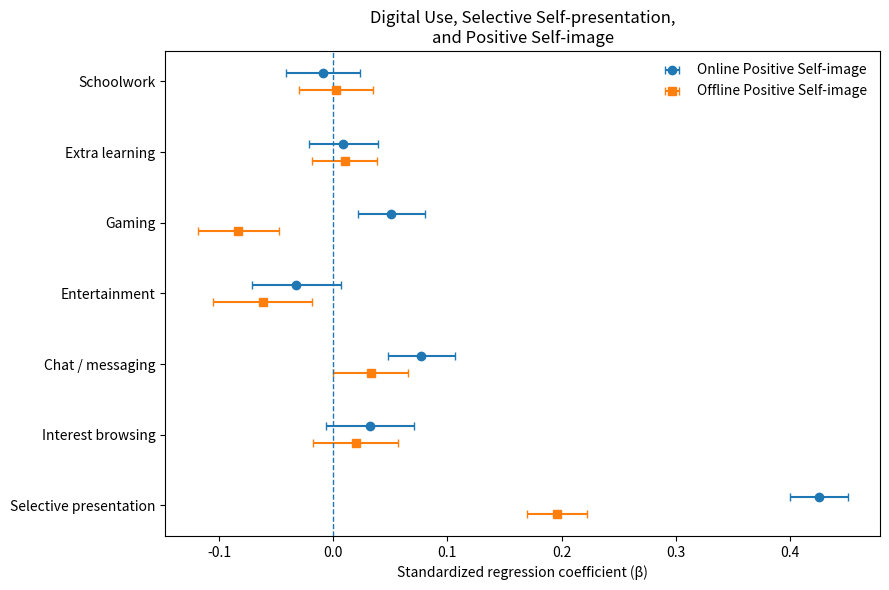
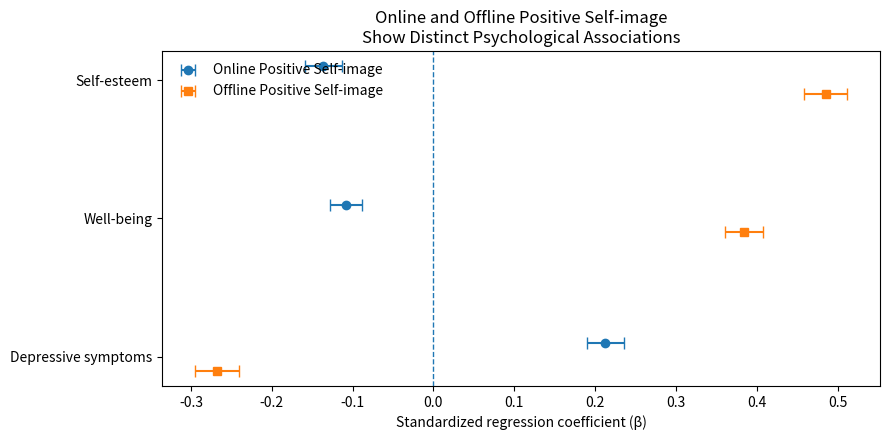
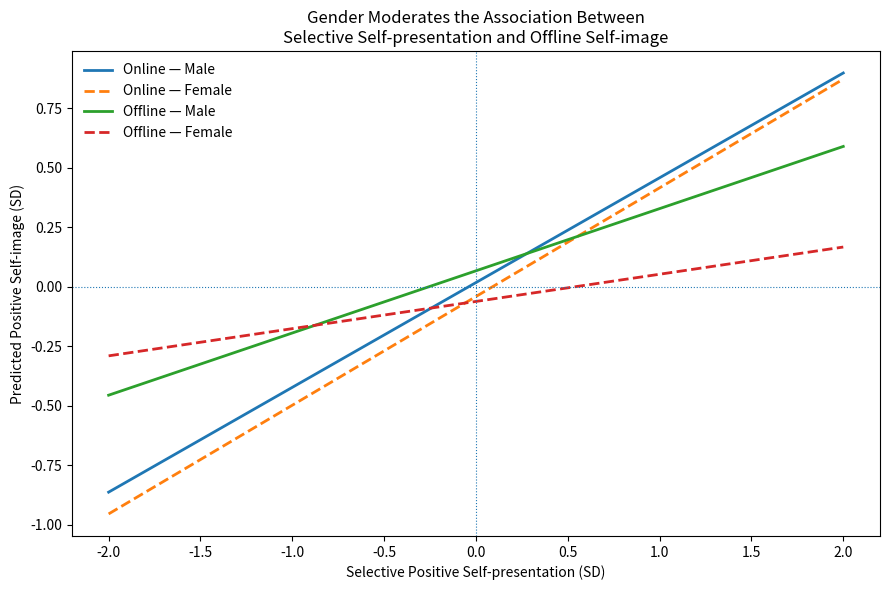
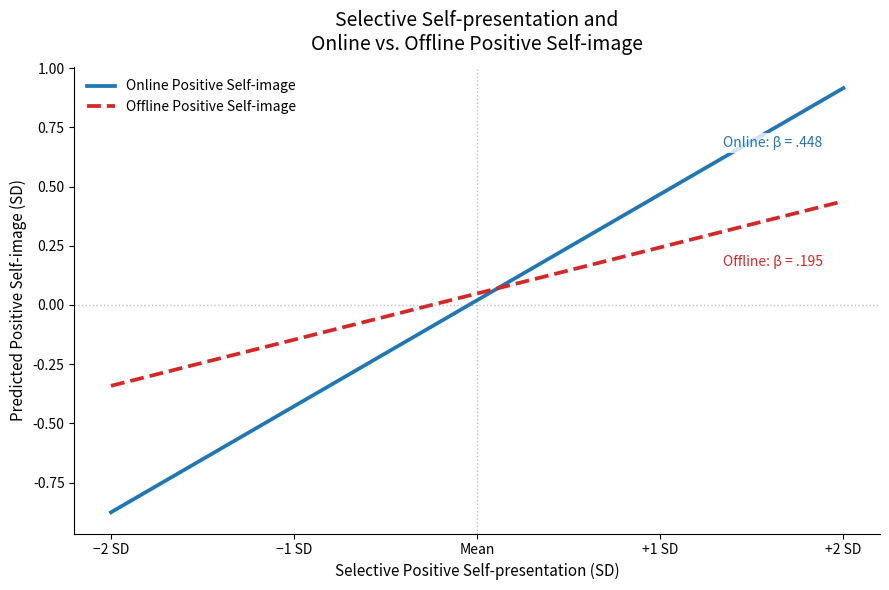

Recreate these plots in Python, in order.
import pandas as pd
import matplotlib.pyplot as plt
import numpy as np


# ============================================================
# FIGURE 1
# RQ1 Standardized Coefficients
# ============================================================

data = pd.DataFrame({
    "Predictor": [
        "Schoolwork",
        "Extra learning",
        "Gaming",
        "Entertainment",
        "Chat / messaging",
        "Interest browsing",
        "Selective presentation"
    ],

    # Online Positive Self-image
    "Online_beta": [
        -0.0089,
         0.0088,
         0.0510,
        -0.0323,
         0.0773,
         0.0325,
         0.4255
    ],

    "Online_low": [
        -0.0415,   # approximate from SE
        -0.0214,
         0.0214,
        -0.0712,
         0.0476,
        -0.0061,
         0.4004
    ],

    "Online_high": [
         0.0237,
         0.0390,
         0.0805,
         0.0066,
         0.1071,
         0.0711,
         0.4505
    ],

    # Offline Positive Self-image
    "Offline_beta": [
         0.0025,
         0.0100,
        -0.0831,
        -0.0619,
         0.0328,
         0.0198,
         0.1961
    ],

    "Offline_low": [
        -0.0297,
        -0.0184,
        -0.1187,
        -0.1055,
         0.0001,
        -0.0175,
         0.1697
    ],

    "Offline_high": [
         0.0347,
         0.0384,
        -0.0476,
        -0.0184,
         0.0655,
         0.0571,
         0.2226
    ]
})


# Reverse order so Selective presentation appears at top
data = data.iloc[::-1].reset_index(drop=True)

y = np.arange(len(data))

fig, ax = plt.subplots(figsize=(9, 6))


# ------------------------------------------------------------
# Online coefficients
# ------------------------------------------------------------

ax.errorbar(
    data["Online_beta"],
    y + 0.12,
    xerr=[
        data["Online_beta"] - data["Online_low"],
        data["Online_high"] - data["Online_beta"]
    ],
    fmt="o",
    capsize=3,
    label="Online Positive Self-image"
)


# ------------------------------------------------------------
# Offline coefficients
# ------------------------------------------------------------

ax.errorbar(
    data["Offline_beta"],
    y - 0.12,
    xerr=[
        data["Offline_beta"] - data["Offline_low"],
        data["Offline_high"] - data["Offline_beta"]
    ],
    fmt="s",
    capsize=3,
    label="Offline Positive Self-image"
)


# Zero reference line
ax.axvline(
    x=0,
    linestyle="--",
    linewidth=1
)


# Labels
ax.set_yticks(y)
ax.set_yticklabels(data["Predictor"])

ax.set_xlabel("Standardized regression coefficient (β)")
ax.set_ylabel("")

ax.set_title(
    "Digital Use, Selective Self-presentation,\n"
    "and Positive Self-image"
)

ax.legend(frameon=False)

plt.tight_layout()

plt.savefig(
    "figure1_rq1_coefficients.png",
    dpi=300,
    bbox_inches="tight"
)

plt.show()

# ============================================================
# FIGURE 2
# Online vs Offline Positive Self-image
# and Psychological Outcomes
# ============================================================

fig2 = pd.DataFrame({
    "Outcome": [
        "Self-esteem",
        "Well-being",
        "Depressive symptoms"
    ],

    "Online_beta": [
        -0.1360,
        -0.1077,
         0.2127
    ],

    "Online_low": [
        -0.1590,
        -0.1274,
         0.1901
    ],

    "Online_high": [
        -0.1131,
        -0.0880,
         0.2352
    ],

    "Offline_beta": [
         0.4855,
         0.3842,
        -0.2683
    ],

    "Offline_low": [
         0.4589,
         0.3603,
        -0.2954
    ],

    "Offline_high": [
         0.5121,
         0.4081,
        -0.2411
    ]
})

# Reverse so Self-esteem is on top
fig2 = fig2.iloc[::-1].reset_index(drop=True)

y = np.arange(len(fig2))

fig, ax = plt.subplots(figsize=(9, 4.5))

# Online
ax.errorbar(
    fig2["Online_beta"],
    y + 0.10,
    xerr=[
        fig2["Online_beta"] - fig2["Online_low"],
        fig2["Online_high"] - fig2["Online_beta"]
    ],
    fmt="o",
    capsize=4,
    label="Online Positive Self-image"
)

# Offline
ax.errorbar(
    fig2["Offline_beta"],
    y - 0.10,
    xerr=[
        fig2["Offline_beta"] - fig2["Offline_low"],
        fig2["Offline_high"] - fig2["Offline_beta"]
    ],
    fmt="s",
    capsize=4,
    label="Offline Positive Self-image"
)

ax.axvline(
    0,
    linestyle="--",
    linewidth=1
)

ax.set_yticks(y)
ax.set_yticklabels(fig2["Outcome"])

ax.set_xlabel(
    "Standardized regression coefficient (β)"
)

ax.set_title(
    "Online and Offline Positive Self-image\n"
    "Show Distinct Psychological Associations"
)

ax.legend(
    frameon=False,
    loc="upper left"
)

plt.tight_layout()

plt.savefig(
    "figure2_selfimage_psychological_outcomes.png",
    dpi=300,
    bbox_inches="tight"
)

plt.show()

# ============================================================
# FIGURE 3
# Gender moderation:
# Selective presentation → Online / Offline self-image
# ============================================================

x = np.linspace(-2, 2, 100)

# Weighted + clustered RQ3A coefficients
# Predictions shown at family_ses_z = 0

# ONLINE
online_intercept = 0.0180
online_selective = 0.4403
online_female = -0.0587
online_interaction = 0.0164

online_male = (
    online_intercept
    + online_selective * x
)

online_female_pred = (
    online_intercept
    + online_female
    + (online_selective + online_interaction) * x
)


# OFFLINE
offline_intercept = 0.0674
offline_selective = 0.2613
offline_female = -0.1287
offline_interaction = -0.1470

offline_male = (
    offline_intercept
    + offline_selective * x
)

offline_female_pred = (
    offline_intercept
    + offline_female
    + (offline_selective + offline_interaction) * x
)


# ------------------------------------------------------------
# Plot
# ------------------------------------------------------------

fig, ax = plt.subplots(figsize=(9, 6))

# Online
ax.plot(
    x,
    online_male,
    linewidth=2,
    label="Online — Male"
)

ax.plot(
    x,
    online_female_pred,
    linewidth=2,
    linestyle="--",
    label="Online — Female"
)

# Offline
ax.plot(
    x,
    offline_male,
    linewidth=2,
    label="Offline — Male"
)

ax.plot(
    x,
    offline_female_pred,
    linewidth=2,
    linestyle="--",
    label="Offline — Female"
)

ax.axhline(
    0,
    linewidth=0.8,
    linestyle=":"
)

ax.axvline(
    0,
    linewidth=0.8,
    linestyle=":"
)

ax.set_xlabel(
    "Selective Positive Self-presentation (SD)"
)

ax.set_ylabel(
    "Predicted Positive Self-image (SD)"
)

ax.set_title(
    "Gender Moderates the Association Between\n"
    "Selective Self-presentation and Offline Self-image"
)

ax.legend(
    frameon=False
)

plt.tight_layout()

plt.savefig(
    "figure3_gender_moderation.png",
    dpi=300,
    bbox_inches="tight"
)

plt.show()


# ============================================================
# FIGURE 1
# Selective Positive Self-presentation
# and Online / Offline Positive Self-image
# ============================================================

import numpy as np
import matplotlib.pyplot as plt


# ------------------------------------------------------------
# Final RQ1 focused-model coefficients
# ------------------------------------------------------------

online_intercept = 0.0201
online_beta = 0.4477

offline_intercept = 0.0483
offline_beta = 0.1949


# ------------------------------------------------------------
# X values
# ------------------------------------------------------------

x = np.linspace(-2, 2, 200)

online_pred = online_intercept + online_beta * x
offline_pred = offline_intercept + offline_beta * x


# ------------------------------------------------------------
# Plot
# ------------------------------------------------------------

fig, ax = plt.subplots(figsize=(9, 6))


# Online
ax.plot(
    x,
    online_pred,
    linewidth=2.7,
    color="tab:blue",
    label="Online Positive Self-image"
)


# Offline
ax.plot(
    x,
    offline_pred,
    linewidth=2.7,
    linestyle="--",
    color="tab:red",                 # 改成紅色
    label="Offline Positive Self-image"
)


# ------------------------------------------------------------
# Reference lines
# ------------------------------------------------------------

ax.axhline(
    0,
    linestyle=":",
    linewidth=1,
    color="gray",
    alpha=0.5
)

ax.axvline(
    0,
    linestyle=":",
    linewidth=1,
    color="gray",
    alpha=0.5
)


# ------------------------------------------------------------
# Labels
# ------------------------------------------------------------

ax.set_xlabel(
    "Selective Positive Self-presentation (SD)",
    fontsize=11
)

ax.set_ylabel(
    "Predicted Positive Self-image (SD)",
    fontsize=11
)

ax.set_title(
    "Selective Self-presentation and\n"
    "Online vs. Offline Positive Self-image",
    fontsize=14,
    pad=12
)


# ------------------------------------------------------------
# X-axis
# ------------------------------------------------------------

ax.set_xticks([-2, -1, 0, 1, 2])

ax.set_xticklabels([
    "−2 SD",
    "−1 SD",
    "Mean",
    "+1 SD",
    "+2 SD"
])


# ------------------------------------------------------------
# Coefficient annotations
# ------------------------------------------------------------

# 放在右側，但不要壓在線上
x_label = 1.25

online_y = online_intercept + online_beta * x_label
offline_y = offline_intercept + offline_beta * x_label


ax.annotate(
    "Online: β = .448",
    xy=(x_label, online_y),
    xytext=(12, 15),                 # 往右、往上移
    textcoords="offset points",
    fontsize=10,
    color="tab:blue",
    bbox=dict(
        facecolor="white",
        edgecolor="none",
        alpha=0.8,
        pad=2
    )
)


ax.annotate(
    "Offline: β = .195",
    xy=(x_label, offline_y),
    xytext=(12, -22),                # 往右、往下移
    textcoords="offset points",
    fontsize=10,
    color="tab:red",
    bbox=dict(
        facecolor="white",
        edgecolor="none",
        alpha=0.8,
        pad=2
    )
)


# ------------------------------------------------------------
# Legend
# ------------------------------------------------------------

ax.legend(
    frameon=False,
    loc="upper left",
    fontsize=10
)


# ------------------------------------------------------------
# Appearance
# ------------------------------------------------------------

ax.spines["top"].set_visible(False)
ax.spines["right"].set_visible(False)

ax.tick_params(axis="both", labelsize=10)

plt.tight_layout()


# ------------------------------------------------------------
# Save
# ------------------------------------------------------------

plt.savefig(
    "figure1_selective_self_presentation.png",
    dpi=300,
    bbox_inches="tight"
)

plt.show()
